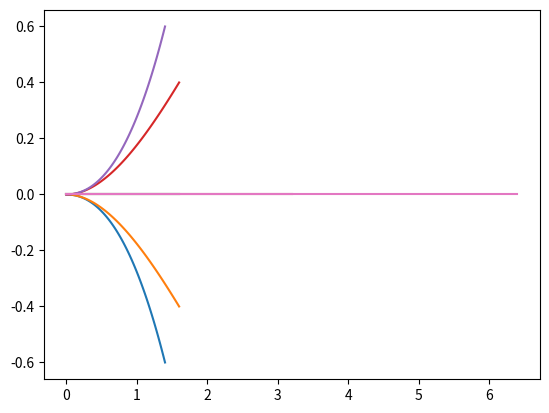

The script that saved this image:
# Generate motion primitives for our robot

import numpy as np
import matplotlib.pyplot as plt
from scipy.interpolate import CubicSpline, CubicHermiteSpline
import json

# Parameters
DIST = 1.6
DELTA_ANGLE = 22.5
GRID_SIZE = 0.2
RESOLUTION = 0.01
NUM_PRIMS = 5
ADDITIONAL_PRIMS = [2, 4]   
PI = 3.141589


def get_y(x, c_arr):

    y = c_arr[0]*(x**3) + c_arr[1]*(x**2) + c_arr[2]*(x**1) + c_arr[3]*(x**0)
    slope = 3*c_arr[0]*(x**2) + 2*c_arr[1]*(x**1) + 1*c_arr[2]*(x**0)
    theta = np.arctan(slope)
    # print("yy-->", y[0])

    return y[0], theta[0]

def create_spline(x_start, y_start, theta_start, x_end, y_end, theta_end):

    x = [x_start, x_end]
    y = [y_start, y_end]
    dydx = [np.tan(theta_start), np.tan(theta_end)]

    spline = CubicHermiteSpline(x, y, dydx)
    xx = list(np.linspace(spline.x[0], spline.x[1], 60))
    yy = []
    theta = []

    for i in xx:
        y_, theta_ = get_y(i, spline.c)
        # yy.append(get_y(i, spline.c))
        yy.append(y_)
        theta.append(theta_)

    # print(len(xx))
    # print(len(yy))

    # print("X-->",xx)
    # print("Y-->",yy)

    return xx, yy, theta

# Generate motion primitives
print("Generating Motion Primitives...")

def generate_mprims_angle(theta, num_prims = NUM_PRIMS, fineness = RESOLUTION):
    # Generate motion primitives for a given angle
    max_alpha = (num_prims - 1) * DELTA_ANGLE / 2
    alpha_angles = np.arange(-max_alpha, max_alpha + DELTA_ANGLE, DELTA_ANGLE)

    data = {}
    idx = 0
    for alpha in alpha_angles:
        path_start_r = np.arange(0, DIST, fineness)
        num_points = int(DIST / fineness)

        path_start_alpha_small = np.linspace(0, alpha, num_points*10)
        path_start_theta_small = theta + path_start_alpha_small
        path_start_theta_small = path_start_theta_small * np.pi / 180
        path_start_alpha = np.linspace(0, alpha, num_points)
        path_start_theta = theta + path_start_alpha
        path_start_theta = path_start_theta * np.pi / 180
        path_start_x_small = np.ones(10*num_points)
        path_start_y_small = np.ones(10*num_points)
        path_start_x = np.ones(num_points)
        path_start_y = np.ones(num_points)

        path_start_x[0] = 0
        path_start_y[0] = 0
        path_start_x_small[0] = 0
        path_start_y_small[0] = 0
        for i in range(1, 10*num_points):
            avg_angle = (path_start_theta_small[i] + path_start_theta_small[i-1]) / 2
            path_start_x_small[i] = path_start_x_small[i-1] + fineness / 10 * np.cos(avg_angle)
            path_start_y_small[i] = path_start_y_small[i-1] + fineness / 10 * np.sin(avg_angle)
            if i%10 == 0:
                path_start_x[int(i/10)] = path_start_x_small[i]
                path_start_y[int(i/10)] = path_start_y_small[i]

        # path_start_x = path_start_r * np.cos(path_start_theta)
        # path_start_y = path_start_r * np.sin(path_start_theta)
        mprims = [path_start_x.tolist(), path_start_y.tolist(), path_start_theta.tolist()]


        x_end = int((path_start_x[-1] + GRID_SIZE / 2) / GRID_SIZE)
        y_end = int((path_start_y[-1] + GRID_SIZE / 2) / GRID_SIZE)
        if path_start_x[-1] + GRID_SIZE / 2 < 0:
            x_end -= 1
        if path_start_y[-1] + GRID_SIZE / 2 < 0:
            y_end -= 1

        x_end_pt = x_end * GRID_SIZE
        y_end_pt = y_end * GRID_SIZE
        

        data[idx] = dict()
        data[idx]['start'] = [0, 0, theta]
        data[idx]['end'] = [x_end_pt, y_end_pt, theta + alpha]
        xx, yy, theta1 = create_spline(0,0,theta*(PI/180), x_end_pt, y_end_pt, (theta+alpha)*(PI/180))
        # print(len(xx), len(yy), len(path_start_theta.tolist()))
        mprims = [xx,yy, theta1]
        data[idx]['mprim'] = mprims
        data[idx]['collisions'] = []

        idx += 1
        
    for i in ADDITIONAL_PRIMS:
        alpha = 0
        long_DIST = i * DIST

        path_start_r = np.arange(0, long_DIST, fineness)
        num_points = int(long_DIST / fineness)

        path_start_alpha_small = np.linspace(0, alpha, num_points*10)
        path_start_theta_small = theta + path_start_alpha_small
        path_start_theta_small = path_start_theta_small * np.pi / 180
        path_start_alpha = np.linspace(0, alpha, num_points)
        path_start_theta = theta + path_start_alpha
        path_start_theta = path_start_theta * np.pi / 180
        path_start_x_small = np.ones(10*num_points)
        path_start_y_small = np.ones(10*num_points)
        path_start_x = np.ones(num_points)
        path_start_y = np.ones(num_points)

        path_start_x[0] = 0
        path_start_y[0] = 0
        path_start_x_small[0] = 0
        path_start_y_small[0] = 0
        for i in range(1, 10*num_points):
            avg_angle = (path_start_theta_small[i] + path_start_theta_small[i-1]) / 2
            path_start_x_small[i] = path_start_x_small[i-1] + fineness / 10 * np.cos(avg_angle)
            path_start_y_small[i] = path_start_y_small[i-1] + fineness / 10 * np.sin(avg_angle)
            if i%10 == 0:
                path_start_x[int(i/10)] = path_start_x_small[i]
                path_start_y[int(i/10)] = path_start_y_small[i]

        # path_start_x = path_start_r * np.cos(path_start_theta)
        # path_start_y = path_start_r * np.sin(path_start_theta)
        mprims = [path_start_x.tolist(), path_start_y.tolist(), path_start_theta.tolist()]


        # x_end = int((path_start_x[-1] - GRID_SIZE / 2) / GRID_SIZE)
        # y_end = int((path_start_y[-1] - GRID_SIZE / 2) / GRID_SIZE)

        x_end = int((path_start_x[-1] + GRID_SIZE / 2) / GRID_SIZE)
        y_end = int((path_start_y[-1] + GRID_SIZE / 2) / GRID_SIZE)
        if path_start_x[-1] + GRID_SIZE / 2 < 0:
            x_end -= 1
        if path_start_y[-1] + GRID_SIZE / 2 < 0:
            y_end -= 1

        x_end_pt = x_end * GRID_SIZE
        y_end_pt = y_end * GRID_SIZE

        data[idx] = dict()
        data[idx]['start'] = [0, 0, theta]
        data[idx]['end'] = [x_end_pt, y_end_pt, theta + alpha]
        xx, yy, theta1 = create_spline(0,0,theta*(PI/180), x_end_pt, y_end_pt, (theta+alpha)*(PI/180))
        # print(len(xx), len(yy), len(path_start_theta.tolist()))
        mprims = [xx,yy, theta1]
        data[idx]['mprim'] = mprims
        data[idx]['collisions'] = []

        idx += 1
    # print("data: \n", data)
    return data

def generate_mprims():
    # Generate motion primitives for all angles
    robot_angles = np.arange(0, 11.25, DELTA_ANGLE)
    all_mprims = {}
    for theta in robot_angles:
        data = generate_mprims_angle(theta)
        all_mprims[theta] = data
    return all_mprims

def generate_config():
    # Generate configuration file
    config = {}
    config['distance'] = DIST
    config['grid_size'] = GRID_SIZE
    config['delta_angle'] = DELTA_ANGLE
    config['resolution'] = RESOLUTION
    config['num_prims'] = NUM_PRIMS
    config['additional_prims'] = ADDITIONAL_PRIMS

    return config


if __name__ == "__main__":
    all_mprims = generate_mprims()
    config_mprims = generate_config()

    # Save the motion primitives
    with open('mprims.json', 'w') as fp:
        json.dump(all_mprims, fp)

    # Save the configuration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
    with open(('mprims_config.json'), 'w') as fp:
        json.dump(config_mprims, fp)
    
    # Plot the motion primitives
    plt.figure()
    for angle, data in all_mprims.items():
        # print("Angle: ", angle)
        for idx, data1 in data.items():
            # print("Motion Primitive: ", idx, end = " ")
            # print("X: ", mprim[0], end = " ")
            # print("Y: ", mprim[1], end = " ")
            # print("Theta: ", mprim[2])

            plt.plot(data1['mprim'][0], data1['mprim'][1], label = "Angle: " + str(angle) + " Motion Primitive: " + str(idx))

    plt.show()
        
